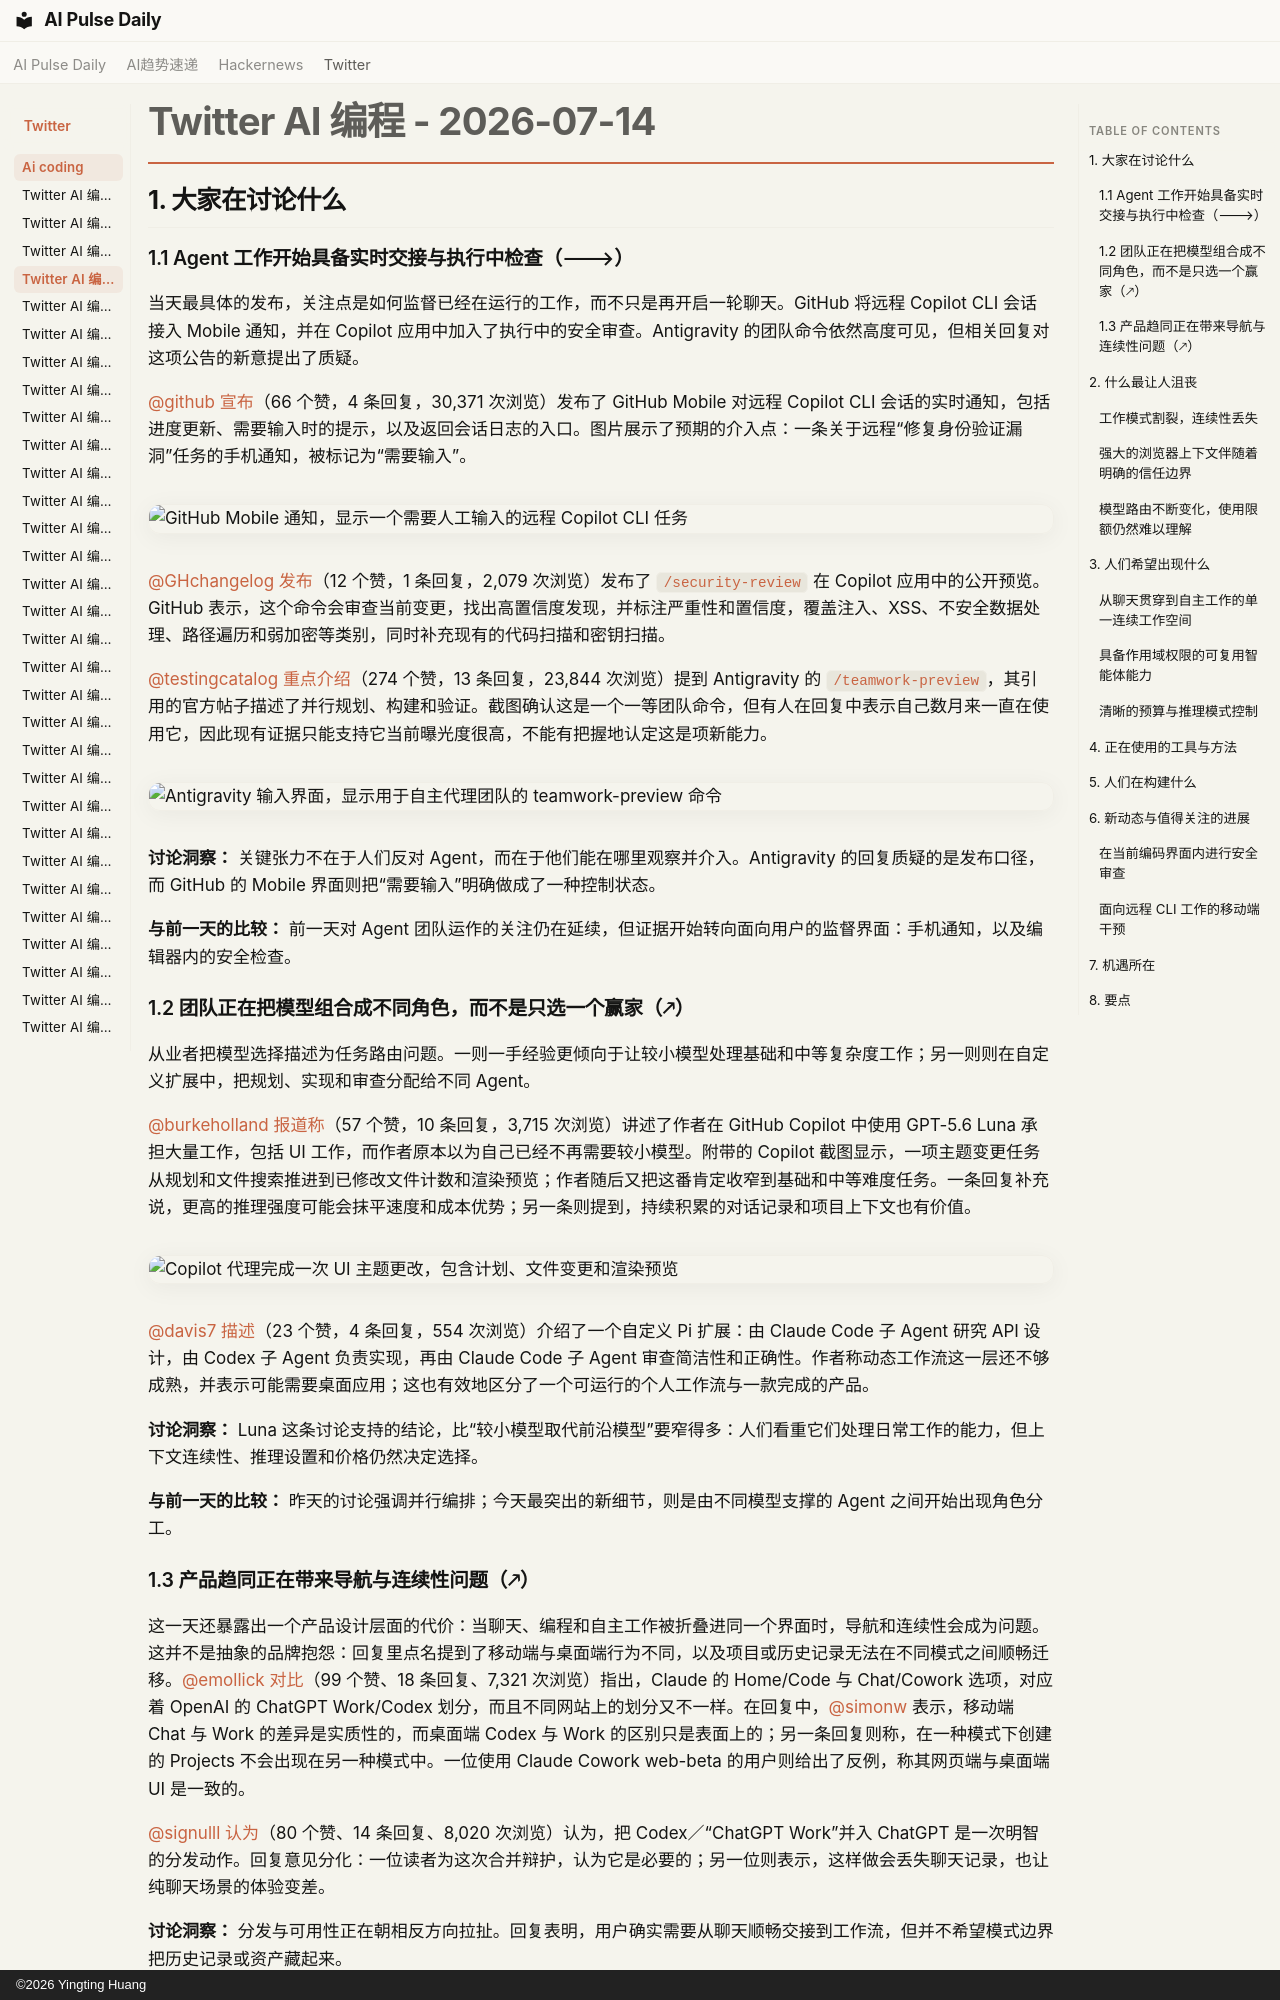

repository: vibewatch/vibewatch.github.io · page: twitter/ai-coding/2026-07-14.zh/index.html · generator: mkdocs · copyright: ©2026 Yingting Huang

# Twitter AI 编程 - 2026-07-14

## 1. 大家在讨论什么

### 1.1 Agent 工作开始具备实时交接与执行中检查（🡒）

当天最具体的发布，关注点是如何监督已经在运行的工作，而不只是再开启一轮聊天。GitHub 将远程 Copilot CLI 会话接入 Mobile 通知，并在 Copilot 应用中加入了执行中的安全审查。Antigravity 的团队命令依然高度可见，但相关回复对这项公告的新意提出了质疑。

[@github](https://x.com/github) [宣布](https://x.com/github/status/2077096014977311174)（66 个赞，4 条回复，30,371 次浏览）发布了 GitHub Mobile 对远程 Copilot CLI 会话的实时通知，包括进度更新、需要输入时的提示，以及返回会话日志的入口。图片展示了预期的介入点：一条关于远程“修复身份验证漏洞”任务的手机通知，被标记为“需要输入”。

![GitHub Mobile 通知，显示一个需要人工输入的远程 Copilot CLI 任务](https://pbs.twimg.com/media/HNNTlNub0AA_iFN.jpg)

[@GHchangelog](https://x.com/GHchangelog) [发布](https://x.com/GHchangelog/status/2077030372668309702)（12 个赞，1 条回复，2,079 次浏览）发布了 `/security-review` 在 Copilot 应用中的公开预览。GitHub 表示，这个命令会审查当前变更，找出高置信度发现，并标注严重性和置信度，覆盖注入、XSS、不安全数据处理、路径遍历和弱加密等类别，同时补充现有的代码扫描和密钥扫描。

[@testingcatalog](https://x.com/testingcatalog) [重点介绍](https://x.com/testingcatalog/status/2076753626542801093)（274 个赞，13 条回复，23,844 次浏览）提到 Antigravity 的 `/teamwork-preview`，其引用的官方帖子描述了并行规划、构建和验证。截图确认这是一个一等团队命令，但有人在回复中表示自己数月来一直在使用它，因此现有证据只能支持它当前曝光度很高，不能有把握地认定这是项新能力。

![Antigravity 输入界面，显示用于自主代理团队的 teamwork-preview 命令](https://pbs.twimg.com/media/HNIcaVYW4AArY3j.jpg)

**讨论洞察：** 关键张力不在于人们反对 Agent，而在于他们能在哪里观察并介入。Antigravity 的回复质疑的是发布口径，而 GitHub 的 Mobile 界面则把“需要输入”明确做成了一种控制状态。

**与前一天的比较：** 前一天对 Agent 团队运作的关注仍在延续，但证据开始转向面向用户的监督界面：手机通知，以及编辑器内的安全检查。

### 1.2 团队正在把模型组合成不同角色，而不是只选一个赢家（🡕）

从业者把模型选择描述为任务路由问题。一则一手经验更倾向于让较小模型处理基础和中等复杂度工作；另一则则在自定义扩展中，把规划、实现和审查分配给不同 Agent。

[@burkeholland](https://x.com/burkeholland) [报道称](https://x.com/burkeholland/status/2076780555631288767)（57 个赞，10 条回复，3,715 次浏览）讲述了作者在 GitHub Copilot 中使用 GPT-5.6 Luna 承担大量工作，包括 UI 工作，而作者原本以为自己已经不再需要较小模型。附带的 Copilot 截图显示，一项主题变更任务从规划和文件搜索推进到已修改文件计数和渲染预览；作者随后又把这番肯定收窄到基础和中等难度任务。一条回复补充说，更高的推理强度可能会抹平速度和成本优势；另一条则提到，持续积累的对话记录和项目上下文也有价值。

![Copilot 代理完成一次 UI 主题更改，包含计划、文件变更和渲染预览](https://pbs.twimg.com/media/HNI0rvCXEAAK7uP.jpg)

[@davis7](https://x.com/davis7) [描述](https://x.com/davis7/status/2077157941371949285)（23 个赞，4 条回复，554 次浏览）介绍了一个自定义 Pi 扩展：由 Claude Code 子 Agent 研究 API 设计，由 Codex 子 Agent 负责实现，再由 Claude Code 子 Agent 审查简洁性和正确性。作者称动态工作流这一层还不够成熟，并表示可能需要桌面应用；这也有效地区分了一个可运行的个人工作流与一款完成的产品。

**讨论洞察：** Luna 这条讨论支持的结论，比“较小模型取代前沿模型”要窄得多：人们看重它们处理日常工作的能力，但上下文连续性、推理设置和价格仍然决定选择。

**与前一天的比较：** 昨天的讨论强调并行编排；今天最突出的新细节，则是由不同模型支撑的 Agent 之间开始出现角色分工。

### 1.3 产品趋同正在带来导航与连续性问题（🡕）

这一天还暴露出一个产品设计层面的代价：当聊天、编程和自主工作被折叠进同一个界面时，导航和连续性会成为问题。这并不是抽象的品牌抱怨：回复里点名提到了移动端与桌面端行为不同，以及项目或历史记录无法在不同模式之间顺畅迁移。[@emollick](https://x.com/emollick) [对比](https://x.com/emollick/status/2077032806828445882)（99 个赞、18 条回复、7,321 次浏览）指出，Claude 的 Home/Code 与 Chat/Cowork 选项，对应着 OpenAI 的 ChatGPT Work/Codex 划分，而且不同网站上的划分又不一样。在回复中，[@simonw](https://x.com/simonw) 表示，移动端 Chat 与 Work 的差异是实质性的，而桌面端 Codex 与 Work 的区别只是表面上的；另一条回复则称，在一种模式下创建的 Projects 不会出现在另一种模式中。一位使用 Claude Cowork web-beta 的用户则给出了反例，称其网页端与桌面端 UI 是一致的。

[@signulll](https://x.com/signulll) [认为](https://x.com/signulll/status/2077142059539185791)（80 个赞、14 条回复、8,020 次浏览）认为，把 Codex／“ChatGPT Work”并入 ChatGPT 是一次明智的分发动作。回复意见分化：一位读者为这次合并辩护，认为它是必要的；另一位则表示，这样做会丢失聊天记录，也让纯聊天场景的体验变差。

**讨论洞察：** 分发与可用性正在朝相反方向拉扯。回复表明，用户确实需要从聊天顺畅交接到工作流，但并不希望模式边界把历史记录或资产藏起来。

---

## 2. 什么最让人沮丧

### 工作模式割裂，连续性丢失

严重程度：中等。核心抱怨并不是聊天和智能体工作并存，而是用户无法预判某项能力或其历史记录到底归属于哪里。[@emollick](https://x.com/emollick) [记录](https://x.com/emollick/status/2077032806828445882)（99 个赞、18 条回复、7,321 次浏览）指出，不同产品和不同界面上的 Home、Code、Chat、Cowork、Work 与 Codex 标签彼此冲突；回复则提到移动端存在实质性差异，以及项目会按模式分隔。[@signulll](https://x.com/signulll) [将其定义为](https://x.com/signulll/status/2077142059539185791)（80 个赞、14 条回复、8,020 次浏览）将 Codex/ChatGPT 的整合视为一种分发策略，但有回复称这会导致聊天记录丢失，并让纯聊天使用变得更差。讨论中可见的应对方式，是停留在能保留任务上下文的那个界面；没有证据表明目前已有完整的跨模式解决方案。这值得投入开发，因为它影响的不只是偏好，更关系到任务发现与连续性。
